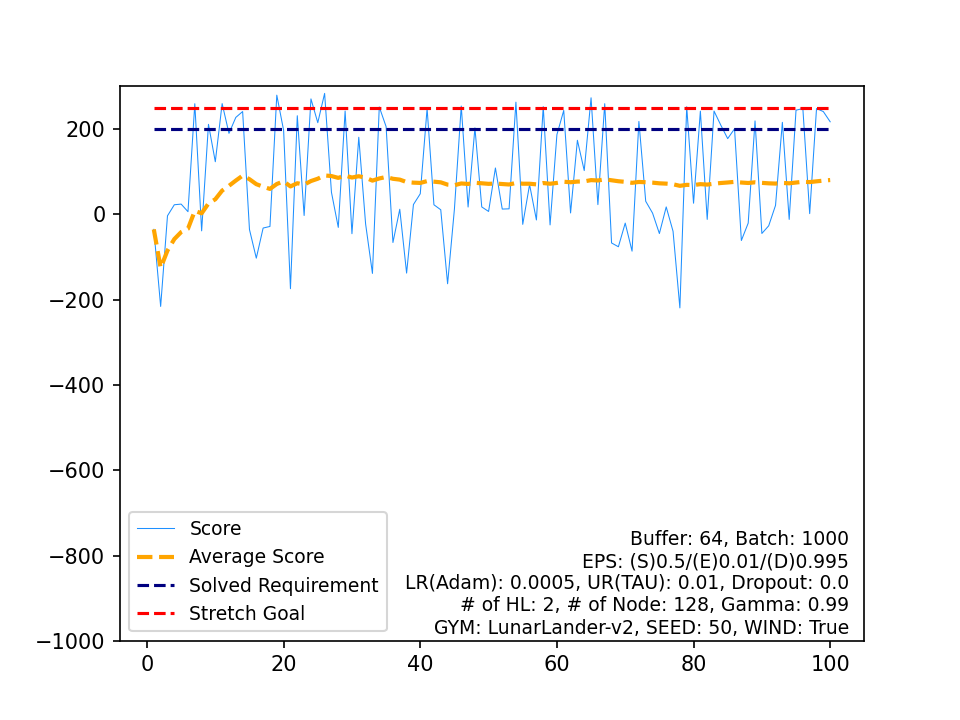

The table this chart was drawn from, first rows:
, Score, Average Score, Timestamp, Solved Requirement, Stretch Goal
0, -35.25, -35.25, 184, 200, 250
1, -215.9, -125.6, 799, 200, 250
2, -3.465, -84.88, 258, 200, 250
3, 22.47, -58.05, 154, 200, 250
4, 24, -41.64, 176, 200, 250
5, 6.23, -33.66, 196, 200, 250
6, 259.4, 8.202, 369, 200, 250
7, -38.73, 2.336, 163, 200, 250
8, 211, 25.52, 290, 200, 250
9, 123.3, 35.31, 999, 200, 250
10, 259.7, 55.7, 364, 200, 250
11, 189.9, 66.88, 433, 200, 250
12, 227.3, 79.22, 327, 200, 250
13, 241, 90.78, 327, 200, 250
14, -35.55, 82.36, 147, 200, 250
15, -102.7, 70.79, 469, 200, 250
16, -32.13, 64.74, 178, 200, 250
17, -28.39, 59.56, 217, 200, 250
18, 279.4, 71.14, 319, 200, 250
19, 196.8, 77.42, 334, 200, 250
20, -174.4, 65.43, 162, 200, 250
21, 231.2, 72.97, 232, 200, 250
22, -2.73, 69.67, 347, 200, 250
23, 270.7, 78.05, 336, 200, 250
24, 214.9, 83.52, 384, 200, 250
25, 283.6, 91.22, 258, 200, 250
26, 51.7, 89.76, 230, 200, 250
27, -30.63, 85.46, 195, 200, 250
28, 242.2, 90.86, 230, 200, 250
29, -45.4, 86.32, 199, 200, 250
30, 180.7, 89.37, 585, 200, 250
31, -22.55, 85.87, 169, 200, 250
32, -138.5, 79.07, 597, 200, 250
33, 251.8, 84.15, 419, 200, 250
34, 205.6, 87.62, 424, 200, 250
35, -66.05, 83.35, 233, 200, 250
36, 11.9, 81.42, 270, 200, 250
37, -137.8, 75.65, 607, 200, 250
38, 22.97, 74.3, 194, 200, 250
39, 48.28, 73.65, 242, 200, 250
40, 248.1, 77.91, 275, 200, 250
41, 22.41, 76.59, 187, 200, 250
42, 10.71, 75.05, 272, 200, 250
43, -162.8, 69.65, 368, 200, 250
44, 12.49, 68.38, 196, 200, 250
45, 253.9, 72.41, 287, 200, 250
46, 17.14, 71.24, 229, 200, 250
47, 202.8, 73.98, 262, 200, 250
48, 17.39, 72.82, 311, 200, 250
49, 6.769, 71.5, 161, 200, 250
50, 108.7, 72.23, 999, 200, 250
51, 12.37, 71.08, 169, 200, 250
52, 12.93, 69.98, 237, 200, 250
53, 263, 73.55, 226, 200, 250
54, -23.48, 71.79, 138, 200, 250
55, 69.76, 71.75, 999, 200, 250
56, -13.17, 70.26, 309, 200, 250
57, 252.6, 73.41, 343, 200, 250
58, -24.81, 71.74, 142, 200, 250
59, 186.8, 73.66, 274, 200, 250
... 40 more rows
